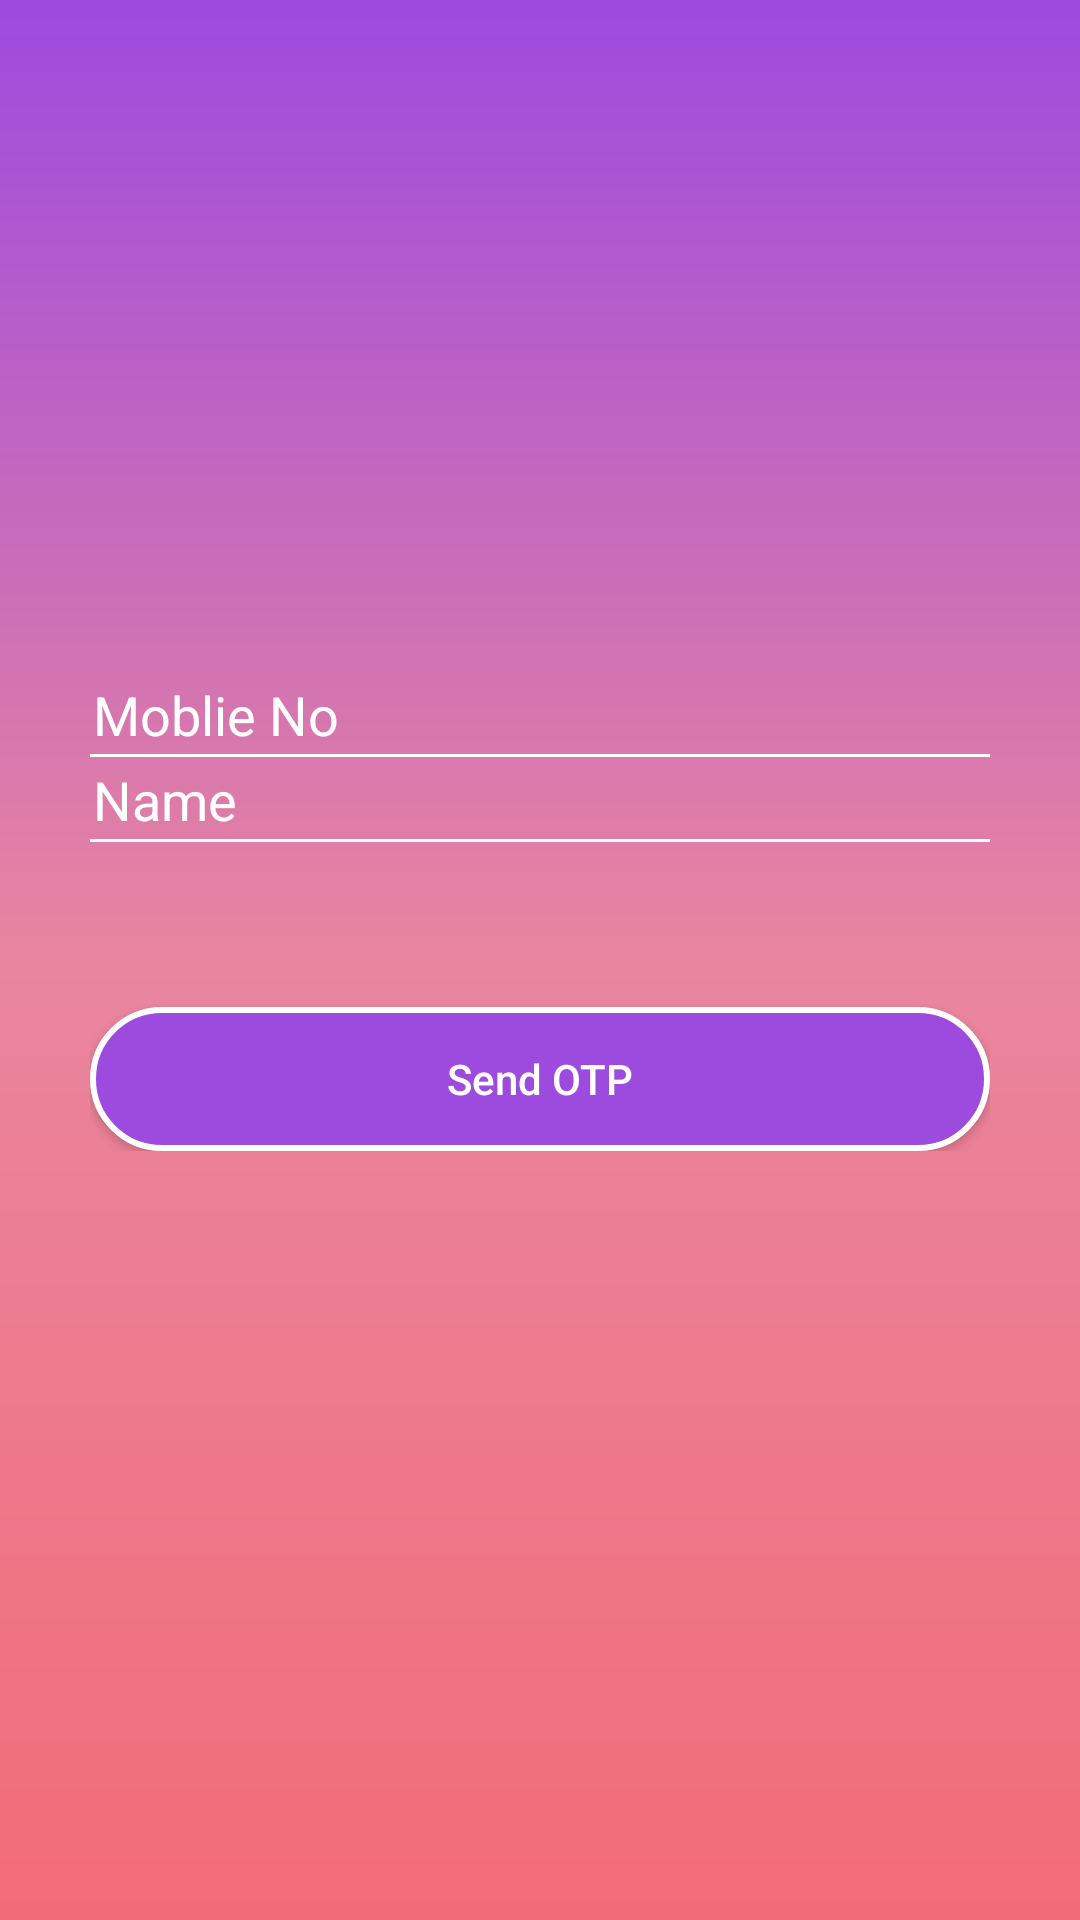

The Android layout XML behind this screen, and the referenced resources:
<!-- AndroidManifest.xml: application theme AppTheme -->
<!-- res/layout/layout.xml -->
<?xml version="1.0" encoding="utf-8"?>
<android.support.constraint.ConstraintLayout xmlns:android="http://schemas.android.com/apk/res/android"
    xmlns:app="http://schemas.android.com/apk/res-auto"
    xmlns:tools="http://schemas.android.com/tools"
    android:layout_width="match_parent"
    android:layout_height="match_parent"
    android:background="@drawable/backgrounf"
    android:padding="20dp">

    <ScrollView
        android:id="@+id/scrollView2"
        android:layout_width="0dp"
        android:layout_height="0dp"
        android:layout_marginBottom="15dp"
        android:layout_marginEnd="10dp"
        android:layout_marginStart="10dp"
        android:layout_marginTop="15dp"
        app:layout_constraintBottom_toBottomOf="parent"
        app:layout_constraintEnd_toEndOf="parent"
        app:layout_constraintStart_toStartOf="parent"
        app:layout_constraintTop_toTopOf="parent">

        <LinearLayout
            android:id="@+id/Sp"
            android:layout_width="match_parent"
            android:layout_height="match_parent"
            android:orientation="vertical">

            <ImageView
                android:layout_width="300dp"
                android:layout_height="150dp"
                android:layout_gravity="center_horizontal"
                android:layout_marginTop="10dp"

                android:padding="19dp"
                android:src="@drawable/easgle"
                android:visibility="visible" />

            <EditText
                android:id="@+id/MI"
                android:layout_width="match_parent"
                android:layout_height="wrap_content"
                android:layout_marginTop="30dp"
                android:background="@android:color/transparent"
                android:drawablePadding="1dp"
                android:drawableRight="@drawable/common_full_open_on_phone"
                android:hint="Moblie No"
                android:inputType="number"
                android:maxLines="1"

                android:padding="1dp"
                android:textColor="#ffffff"
                android:textColorHint="#ffffff" />

            <View
                android:layout_width="match_parent"
                android:layout_height="1dp"
                android:background="#ffffff" />

            <EditText
                android:id="@+id/Name"
                android:layout_width="match_parent"
                android:layout_height="wrap_content"
                android:layout_marginTop="1dp"
                android:background="@android:color/transparent"
                android:drawablePadding="12dp"
                android:drawableRight="@drawable/common_full_open_on_phone"
                android:hint="Name"
                android:inputType="text"
                android:maxLines="1"

                android:padding="1dp"
                android:textColor="#ffffff"
                android:textColorHint="#ffffff" />

            <View
                android:layout_width="match_parent"
                android:layout_height="1dp"
                android:background="#ffffff" />

            <Button
                android:id="@+id/Sendo"
                android:layout_width="match_parent"
                android:layout_height="48dp"
                android:layout_marginTop="55dp"
                android:background="@drawable/buttonbg"
                android:text="Send OTP"
                android:textAllCaps="false"
                android:textColor="#ffffff" />

        </LinearLayout>
    </ScrollView>

    <ScrollView
        android:id="@+id/Send"
        android:layout_width="0dp"
        android:layout_height="0dp"
        android:layout_marginBottom="20dp"
        android:layout_marginEnd="20dp"
        android:layout_marginStart="20dp"
        android:layout_marginTop="20dp"
        android:visibility="gone"
        app:layout_constraintBottom_toBottomOf="parent"
        app:layout_constraintEnd_toEndOf="parent"
        app:layout_constraintStart_toStartOf="parent"
        app:layout_constraintTop_toTopOf="parent">

        <LinearLayout
            android:id="@+id/ottp"
            android:layout_width="match_parent"
            android:layout_height="match_parent"
            android:orientation="vertical"
            android:visibility="invisible"
            android:gravity="center">


            <EditText
                android:id="@+id/OTPTEXT"
                android:layout_width="match_parent"
                android:layout_height="wrap_content"
                android:layout_marginTop="1dp"
                android:background="@android:color/transparent"
                android:drawablePadding="12dp"
                android:drawableRight="@drawable/common_full_open_on_phone"
                android:hint="OTP"
                android:inputType="text"
                android:maxLines="1"

                android:padding="1dp"
                android:textColor="#ffffff"
                android:textColorHint="#ffffff" />

            <View
                android:layout_width="match_parent"
                android:layout_height="1dp"
                android:background="#ffffff" />

            <Button
                android:id="@+id/OTP"
                android:layout_width="match_parent"
                android:layout_height="48dp"
                android:layout_marginTop="55dp"
                android:background="@drawable/buttonbg"
                android:text="Confirm OTP"
                android:textAllCaps="false"
                android:textColor="#ffffff" />
        </LinearLayout>
    </ScrollView>

</android.support.constraint.ConstraintLayout>
<!-- resources referenced by this layout -->
<resources>
  <!-- drawable backgrounf (drawable) -->
  <?xml version="1.0" encoding="utf-8"?>
  <shape xmlns:android="http://schemas.android.com/apk/res/android">
  <gradient
      android:startColor="#f26c77"
      android:angle="90"
      android:endColor="#9d4ade"
      android:centerColor="#e9859f"
      />
  </shape>
  <!-- drawable buttonbg (drawable) -->
  <?xml version="1.0" encoding="utf-8"?>
  <shape xmlns:android="http://schemas.android.com/apk/res/android">
  <stroke
      android:width="2dp"
      android:color="#ffffff"
      />
      <corners android:radius="24dp"/>
      <solid
          android:color="#9d4ade"/>
      <padding
          android:left="2dp"
          android:right="2dp"
          android:top="2dp"
          android:bottom="2dp"
          />
  </shape>
  <style name="AppTheme" parent="Theme.AppCompat.Light.DarkActionBar">
          
          <item name="colorPrimary">@color/colorPrimary</item>
          <item name="colorPrimaryDark">@color/colorPrimaryDark</item>
          <item name="colorAccent">@color/colorAccent</item>
      </style>
  <!-- not gathered from this repository: default colours our renderer supplied (Android Studio template values) -->
  <color name="colorPrimary">#FF6200EE</color>
  <color name="colorPrimaryDark">#FF3700B3</color>
  <color name="colorAccent">#FF03DAC5</color>
</resources>
